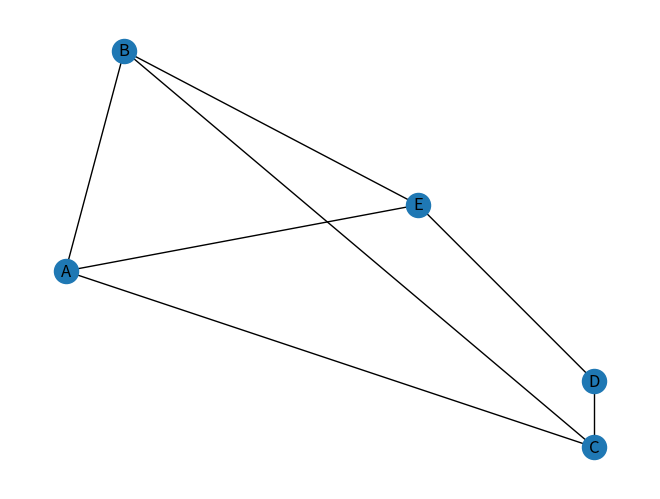

Write the Python code that produced this figure.
import matplotlib.pyplot as plt
import networkx as nx

graph = nx.Graph()

graph.add_edge("A", "B")
graph.add_edge("A", "C")
graph.add_edge("B", "C")
graph.add_edge("D", "C")
graph.add_edge("D", "E")
graph.add_edge("A", "E")
graph.add_edge("B", "E")

pos = {"A": (1,10), "B": (2,20), "C": (10,2), "D":(10,5), "E":(7, 13)}
#pos = nx.spring_layout(graph)

nx.draw(graph, pos, with_labels=True)
plt.show()
